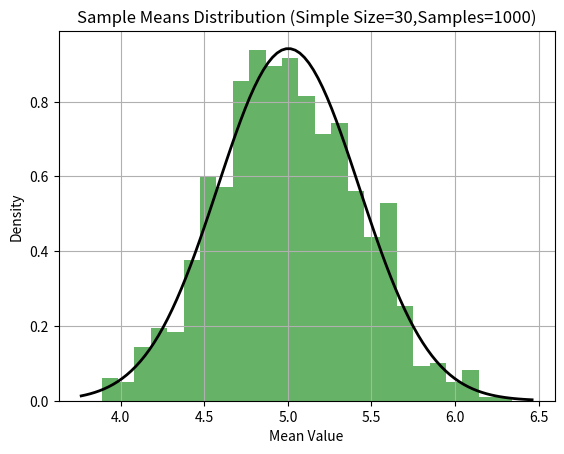

Recreate this plot in Python.
import numpy as np
import matplotlib.pyplot as plt

sample_size = 30
num_samples = 1000
distribution = 'uniform'

if distribution == 'uniform':
    data = [np.mean(np.random.uniform(9,1,sample_size))  for _ in range(num_samples)]
elif distribution == 'exponential':
    data = [np.mean(np.random.exponential(1.0,sample_size)) for _ in range(num_samples)]

plt.hist(data,bins=25,density=True,alpha=0.6,color='g')

mu,sigma = np.mean(data),np.std(data)
xmin,xmax = plt.xlim()
x = np.linspace(xmin,xmax,100)
p = 1/(sigma*np.sqrt(2*np.pi)) * np.exp(-0.5*((x-mu)/sigma)**2)

plt.plot(x,p,'k',linewidth=2)
title = f"Sample Means Distribution (Simple Size={sample_size},Samples={num_samples})"
plt.title(title)
plt.xlabel("Mean Value")
plt.ylabel("Density")
plt.grid(True)
plt.savefig("plot.png")

print(f"Sample Mean:{mu}")
print(f"Standard Deviation of Sample Means:{sigma}")